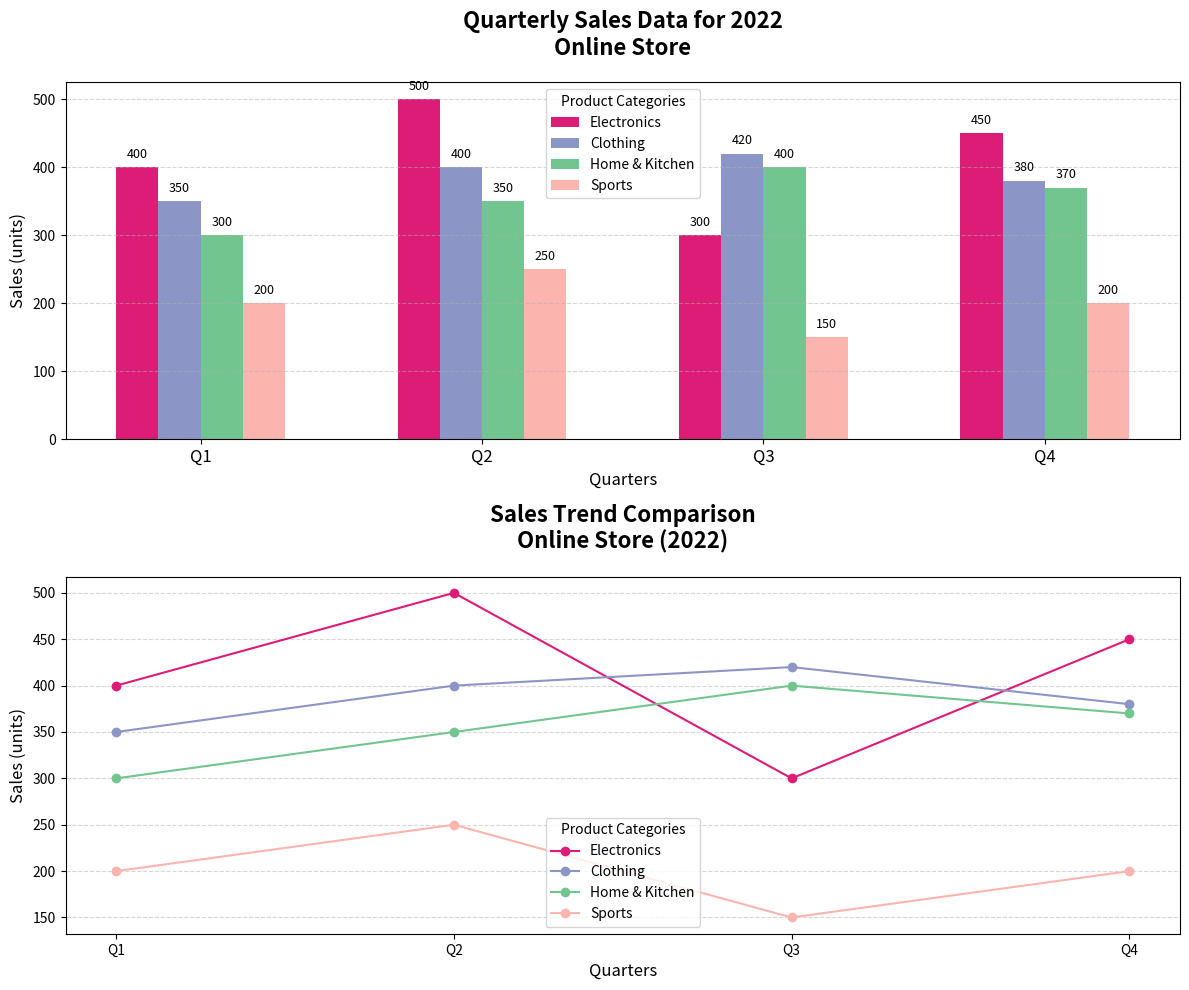

Reproduce this figure in Python.
import matplotlib.pyplot as plt
import numpy as np

quarters = ['Q1', 'Q2', 'Q3', 'Q4']

categories = ['Electronics', 'Clothing', 'Home & Kitchen', 'Sports']
sales_data = {
    'Electronics': [400, 500, 300, 450],
    'Clothing': [350, 400, 420, 380],
    'Home & Kitchen': [300, 350, 400, 370],
    'Sports': [200, 250, 150, 200],
}

total_sales = {category: sum(sales) for category, sales in sales_data.items()}

# New set of colors
colors = ['#dd1c77','#8c96c6','#72c58f','#fbb4ae']

sorted_categories = sorted(total_sales, key=total_sales.get, reverse=True)
sorted_colors = [x for _, x in sorted(zip(categories, colors), key=lambda pair: total_sales[pair[0]], reverse=True)]
sorted_sales_data = [sales_data[category] for category in sorted_categories]

fig, (ax_bar, ax_curve) = plt.subplots(2, 1, figsize=(12, 10))

bar_width = 0.15
x_positions = np.arange(len(quarters))

for i, category_sales in enumerate(sorted_sales_data):
    ax_bar.bar(x_positions + i * bar_width, category_sales, bar_width, color=sorted_colors[i], label=sorted_categories[i])

ax_bar.set_title("Quarterly Sales Data for 2022\nOnline Store", fontsize=16, fontweight='bold', pad=20)
ax_bar.set_xlabel("Quarters", fontsize=12)
ax_bar.set_ylabel("Sales (units)", fontsize=12)
ax_bar.set_xticks(x_positions + bar_width * (len(categories) - 1) / 2)
ax_bar.set_xticklabels(quarters, fontsize=12)
ax_bar.legend(title="Product Categories", fontsize=10)
ax_bar.yaxis.grid(True, linestyle='--', alpha=0.5)

for i, category_sales in enumerate(sorted_sales_data):
    for j, value in enumerate(category_sales):
        if value > 0:
            ax_bar.text(x_positions[j] + i * bar_width, value + 10, f'{value}', ha='center', va='bottom', fontsize=9, color='black')

for i, category in enumerate(sorted_categories):
    ax_curve.plot(quarters, sales_data[category], marker='o', linestyle='-', color=sorted_colors[i], label=category)

ax_curve.set_title("Sales Trend Comparison\nOnline Store (2022)", fontsize=16, fontweight='bold', pad=20)
ax_curve.set_xlabel("Quarters", fontsize=12)
ax_curve.set_ylabel("Sales (units)", fontsize=12)
ax_curve.legend(title="Product Categories", fontsize=10)
ax_curve.yaxis.grid(True, linestyle='--', alpha=0.5)

plt.tight_layout()
plt.show()
